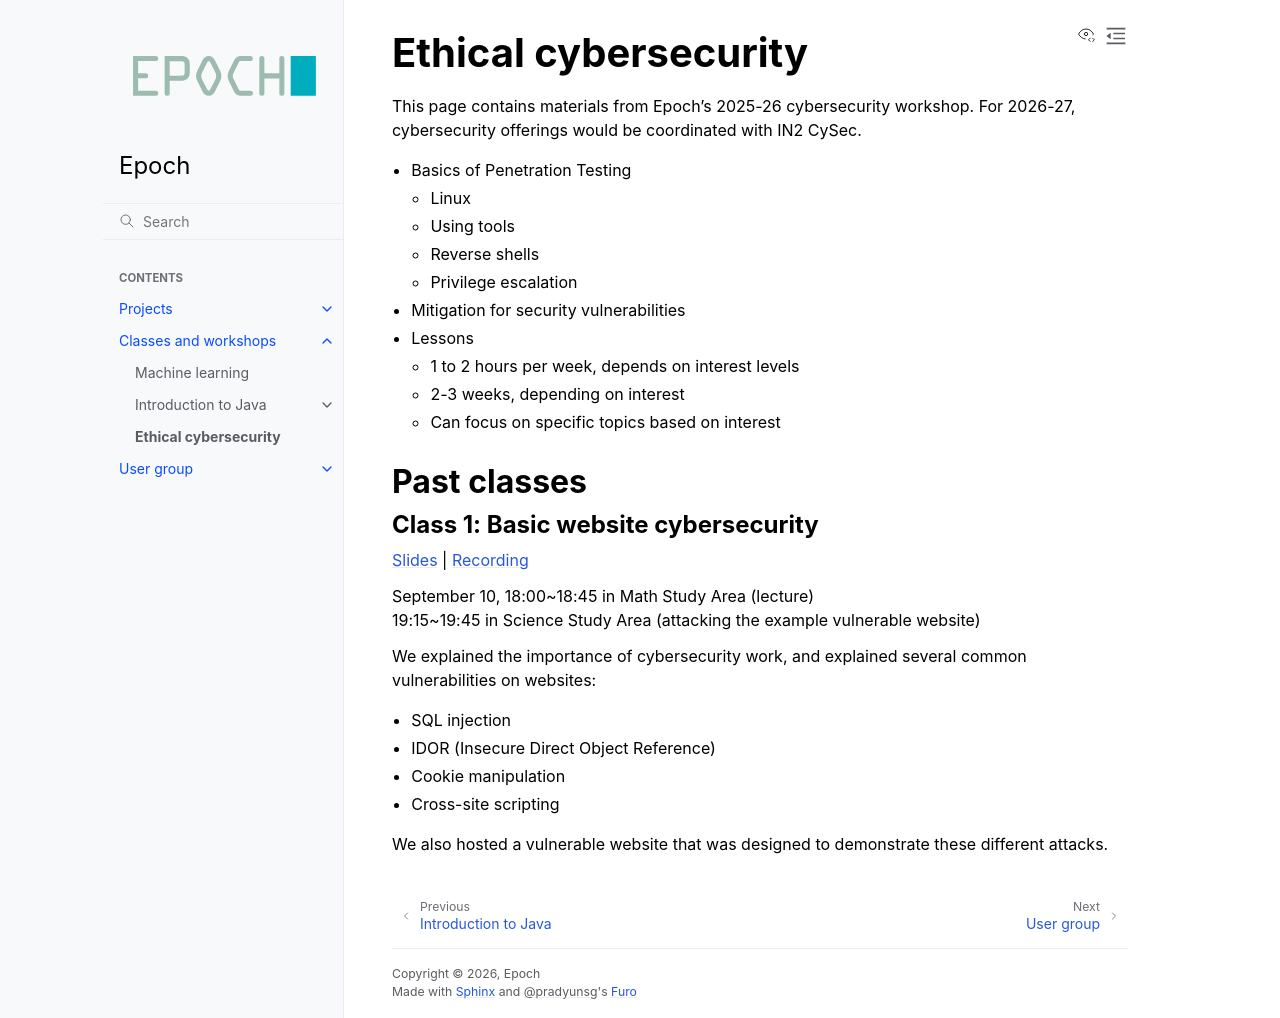

repository: epochml/epochml.github.io · page: classes-workshops/cybersec.html · generator: sphinx

# Ethical cybersecurity

This page contains materials from Epoch's 2025-26 cybersecurity workshop. For 2026-27, cybersecurity offerings would be coordinated with IN2 CySec.

* Basics of Penetration Testing 
  * Linux
  * Using tools
  * Reverse shells
  * Privilege escalation
* Mitigation for security vulnerabilities
* Lessons
  * 1 to 2 hours per week, depends on interest levels
  * 2-3 weeks, depending on interest
  * Can focus on specific topics based on interest

## Past classes

### Class 1: Basic website cybersecurity

[Slides](https://docs.google.com/presentation/d/1bzDF7Kc1Dwe8fkBYQ3P2E8S4LYtQPo1XIy66Z_y3gMo/edit?slide=id.g36a207f0c2e_0_95#slide=id.g36a207f0c2e_0_95) | [Recording](https://drive.google.com/file/d/148W9zGarwrEpt53Ht7fA7ZMzo2XKGDB5/view)

September 10, 18:00~18:45 in Math Study Area (lecture)  
19:15~19:45 in Science Study Area (attacking the example vulnerable website)

We explained the importance of cybersecurity work, and explained several common vulnerabilities on websites:
* SQL injection
* IDOR (Insecure Direct Object Reference)
* Cookie manipulation
* Cross-site scripting

We also hosted a vulnerable website that was designed to demonstrate these different attacks.
